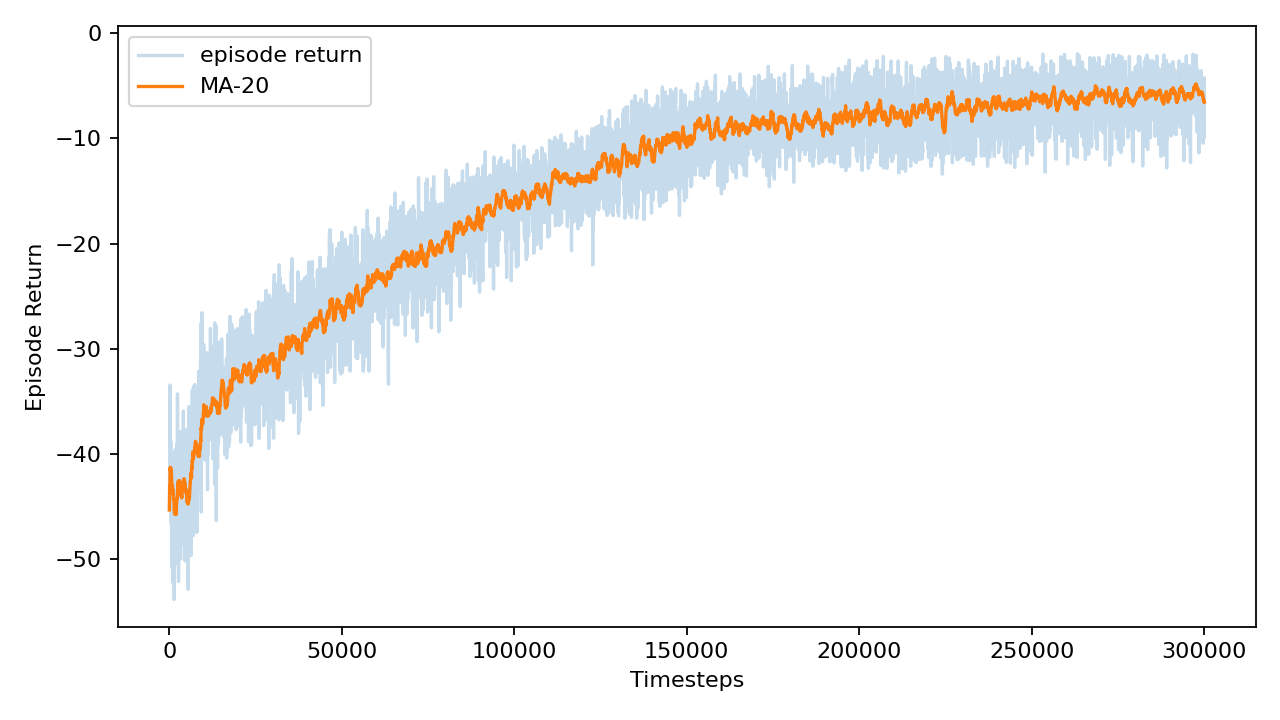

The table this chart was drawn from, first rows:
timesteps, episode_return
50, -45.34
100, -42
150, -41.69
200, -44.98
250, -33.46
300, -40.31
350, -43.89
400, -41.58
450, -38.81
500, -43.04
550, -43.1
600, -46.61
650, -40.13
700, -50.77
750, -46.47
800, -47.81
850, -45.67
900, -40.35
950, -41.35
1000, -52.22
1050, -44.01
1100, -47.35
1150, -45.56
1200, -43.83
1250, -43.75
1300, -41.05
1350, -43.79
1400, -45.45
1450, -53.86
1500, -47.79
1550, -46.22
1600, -45.05
1650, -41.91
1700, -39.68
1750, -40.07
1800, -47.64
1850, -49.48
1900, -46.62
1950, -50.47
2000, -39.5
2050, -44.97
2100, -41.68
2150, -40.62
2200, -39.37
2250, -40.45
2300, -39
2350, -45.83
2400, -34.31
2450, -43.03
2500, -45
2550, -39.1
2600, -43.85
2650, -41.05
2700, -52.16
2750, -44.4
2800, -41.93
2850, -45.14
2900, -47.63
2950, -44.2
3000, -44.18
... 5,940 more rows
